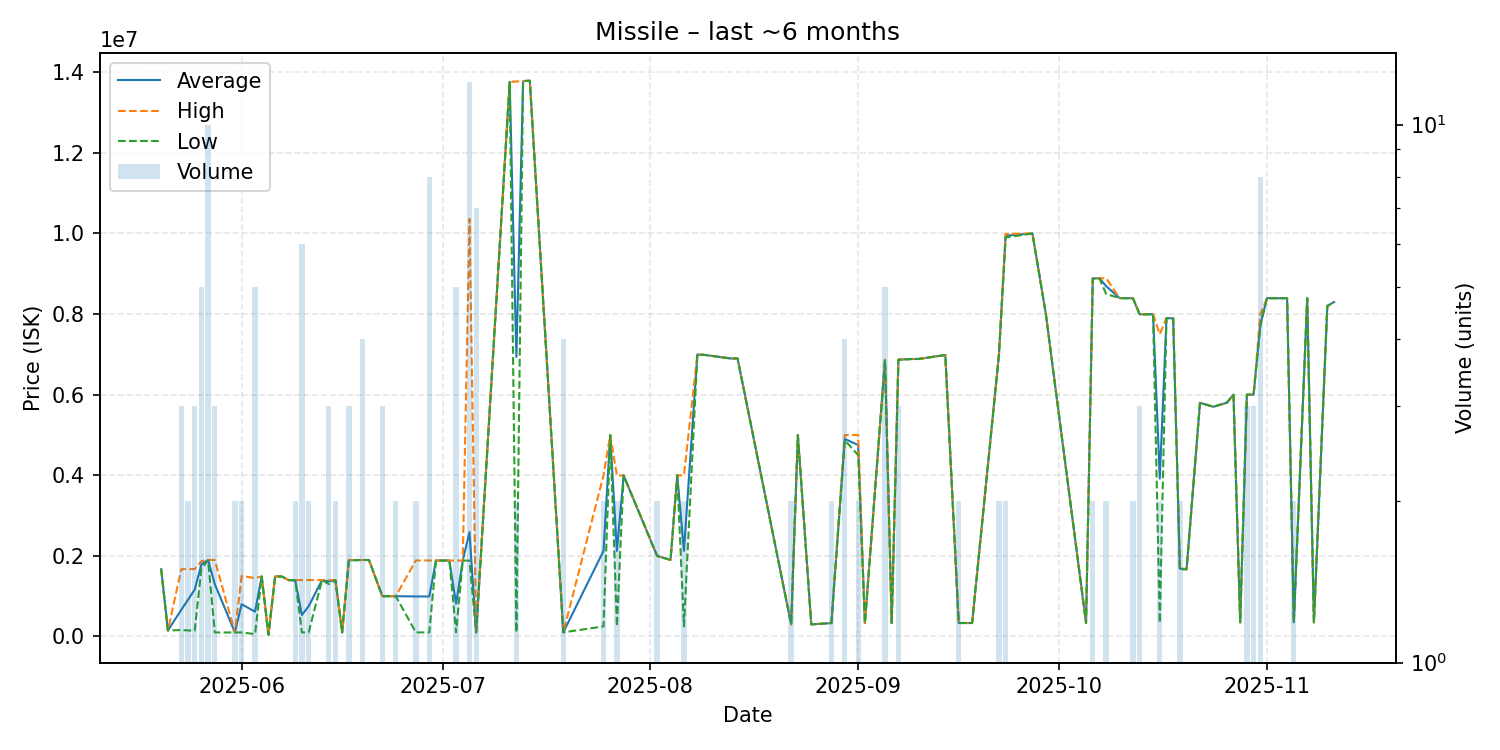

Source data for this figure (header and first rows):
date, average, highest, lowest, order_count, volume
2025-05-20, 1670000, 1670000, 1670000, 1, 1
2025-05-21, 150000, 150000, 150000, 1, 1
2025-05-23, 663500, 1670000, 160250, 3, 3
2025-05-24, 910000, 1670000, 150000, 2, 2
2025-05-25, 1163533, 1674500, 141600, 3, 3
2025-05-26, 1791600, 1869000, 1685000, 5, 5
2025-05-27, 1894300, 1899000, 1890000, 9, 10
2025-05-28, 1299333, 1899000, 100000, 3, 3
2025-05-31, 100000, 100000, 100000, 1, 2
2025-06-01, 800000, 1500000, 100000, 2, 2
2025-06-03, 615810, 1449500, 60010, 4, 5
2025-06-04, 1489000, 1489000, 1489000, 1, 1
2025-06-05, 40120, 40120, 40120, 1, 1
2025-06-06, 1489000, 1489000, 1489000, 1, 1
2025-06-07, 1489000, 1489000, 1489000, 1, 1
2025-06-08, 1399000, 1399000, 1399000, 1, 1
2025-06-09, 1394500, 1399000, 1390000, 2, 2
2025-06-10, 533133, 1399000, 100200, 4, 6
2025-06-11, 750100, 1400000, 100200, 2, 2
2025-06-13, 1399000, 1399000, 1399000, 1, 1
2025-06-14, 1366000, 1399000, 1300000, 3, 3
2025-06-15, 1398500, 1399000, 1398000, 2, 2
2025-06-16, 100500, 100500, 100500, 1, 1
2025-06-17, 1892333, 1898000, 1889500, 3, 3
2025-06-19, 1897750, 1898000, 1897000, 4, 4
2025-06-20, 1898000, 1898000, 1898000, 1, 1
2025-06-22, 1000000, 1000000, 1000000, 3, 3
2025-06-24, 999950, 1000000, 999900, 2, 2
2025-06-27, 993800, 1887000, 100600, 2, 2
2025-06-29, 992900, 1885000, 100800, 4, 8
2025-06-30, 1885000, 1885000, 1885000, 1, 1
2025-07-02, 1885000, 1885000, 1885000, 1, 1
2025-07-03, 814280, 1884500, 100800, 3, 5
2025-07-04, 1885000, 1885000, 1885000, 1, 1
2025-07-05, 2589417, 10360000, 1883000, 4, 12
2025-07-06, 101000, 101000, 101000, 1, 7
2025-07-11, 13760000, 13760000, 13760000, 1, 1
2025-07-12, 6936050, 13770000, 102100, 2, 2
2025-07-13, 13780000, 13780000, 13780000, 1, 1
2025-07-14, 13790000, 13790000, 13790000, 1, 1
2025-07-19, 102400, 102400, 102400, 2, 4
2025-07-25, 2125000, 4000000, 250000, 2, 2
2025-07-26, 4997000, 4997000, 4997000, 1, 1
2025-07-27, 2122050, 3994000, 250100, 2, 2
2025-07-28, 3995000, 3995000, 3995000, 1, 1
2025-08-02, 1999000, 1999000, 1999000, 2, 2
2025-08-04, 1900000, 1900000, 1900000, 1, 1
2025-08-05, 3998000, 3998000, 3998000, 1, 1
2025-08-06, 2125050, 4000000, 250100, 2, 2
2025-08-08, 6994000, 6994000, 6994000, 1, 1
2025-08-09, 6988000, 6988000, 6988000, 1, 1
2025-08-13, 6898000, 6898000, 6898000, 1, 1
2025-08-14, 6899000, 6899000, 6899000, 1, 1
2025-08-22, 300800, 300800, 300800, 1, 2
2025-08-23, 4999000, 4999000, 4999000, 1, 1
2025-08-25, 300100, 300100, 300100, 1, 1
2025-08-28, 333000, 333000, 333000, 2, 2
2025-08-30, 4902000, 4999000, 4870000, 4, 4
2025-09-01, 4750000, 5000000, 4500000, 2, 2
2025-09-02, 333600, 333600, 333600, 1, 1
... 41 more rows
